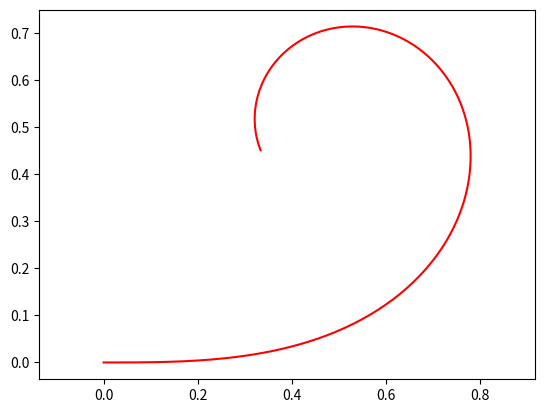

Here is the Python script that generated this plot:
from matplotlib.pyplot import *
from math import *


# methode d'euler avec dvpt limité
# http://2.3jachtuches.pagesperso-orange.fr/dossiers/semi/semi.htm


def distance(x1, x2, y1, y2):
    d = sqrt((x1 - x2) ** 2 + (y1 - y2) ** 2)
    return d


def dvpt_limite_de_x(s, nmax):
    x = 0
    for n in range(0, nmax):
        x += ((-1) ** n) * ((pi / 2) ** (2 * n)) * (1 / factorial(2 * n)) * ((s ** (4 * n + 1)) / (4 * n + 1))
    return x


def dvpt_limite_de_y(s, nmax):
    y = 0
    for n in range(0, nmax):
        y += ((-1) ** n) * ((pi / 2) ** (2 * n + 1)) * (1 / factorial(2 * n + 1)) * ((s ** (4 * n + 3)) / (4 * n + 3))
    return y


def A_angot(s, nmax):
    a = 0
    for n in range(0, nmax):
        a += ((-1) ** (n + 1)) * (1.5 * (4 * n + 1)) / ((pi * s ** 2) ** (2 * n + 1))
    return a


def B_angot(s, nmax):
    b = 0
    for n in range(0, nmax):
        b += ((-1) ** (n + 1)) * (1.5 * (4 * n - 1)) / ((pi * s ** 2) ** (2 * n))
    return b


def x_par_angot(s, nmax):
    return (1 / 2 + A_angot(s, nmax) * (cos((pi * s ** 2) / 2) / (pi * s)) - B_angot(s, nmax) * (
            (sin((pi * s ** 2) / 2)) / (pi * s)))


def y_par_angot(s, nmax):
    return (1 / 2 + A_angot(s, nmax) * (sin((pi * s ** 2) / 2) / (pi * s)) - B_angot(s, nmax) * (
            (cos((pi * s ** 2) / 2)) / (pi * s)))


ω = 10

w = np.arange(0, ω, 0.01)

liste_x1 = []
liste_y = []
precision_du_devpt_limité = 300
A = 1

for i in range(len(w)):
    liste_x1.append(dvpt_limite_de_x(w[i], precision_du_devpt_limité))
    liste_y.append(dvpt_limite_de_y(w[i], precision_du_devpt_limité))
    '''
    liste_x1.append(x_par_angot(w[i], precision_du_devpt_limité))
    liste_y.append(y_par_angot(w[i], precision_du_devpt_limité))'''

print(liste_x1)
print(liste_y)
plot(liste_x1, liste_y, '-0', color='red')
# plot(w, liste_y, '-0', color='blue')
axis("equal")

show()
